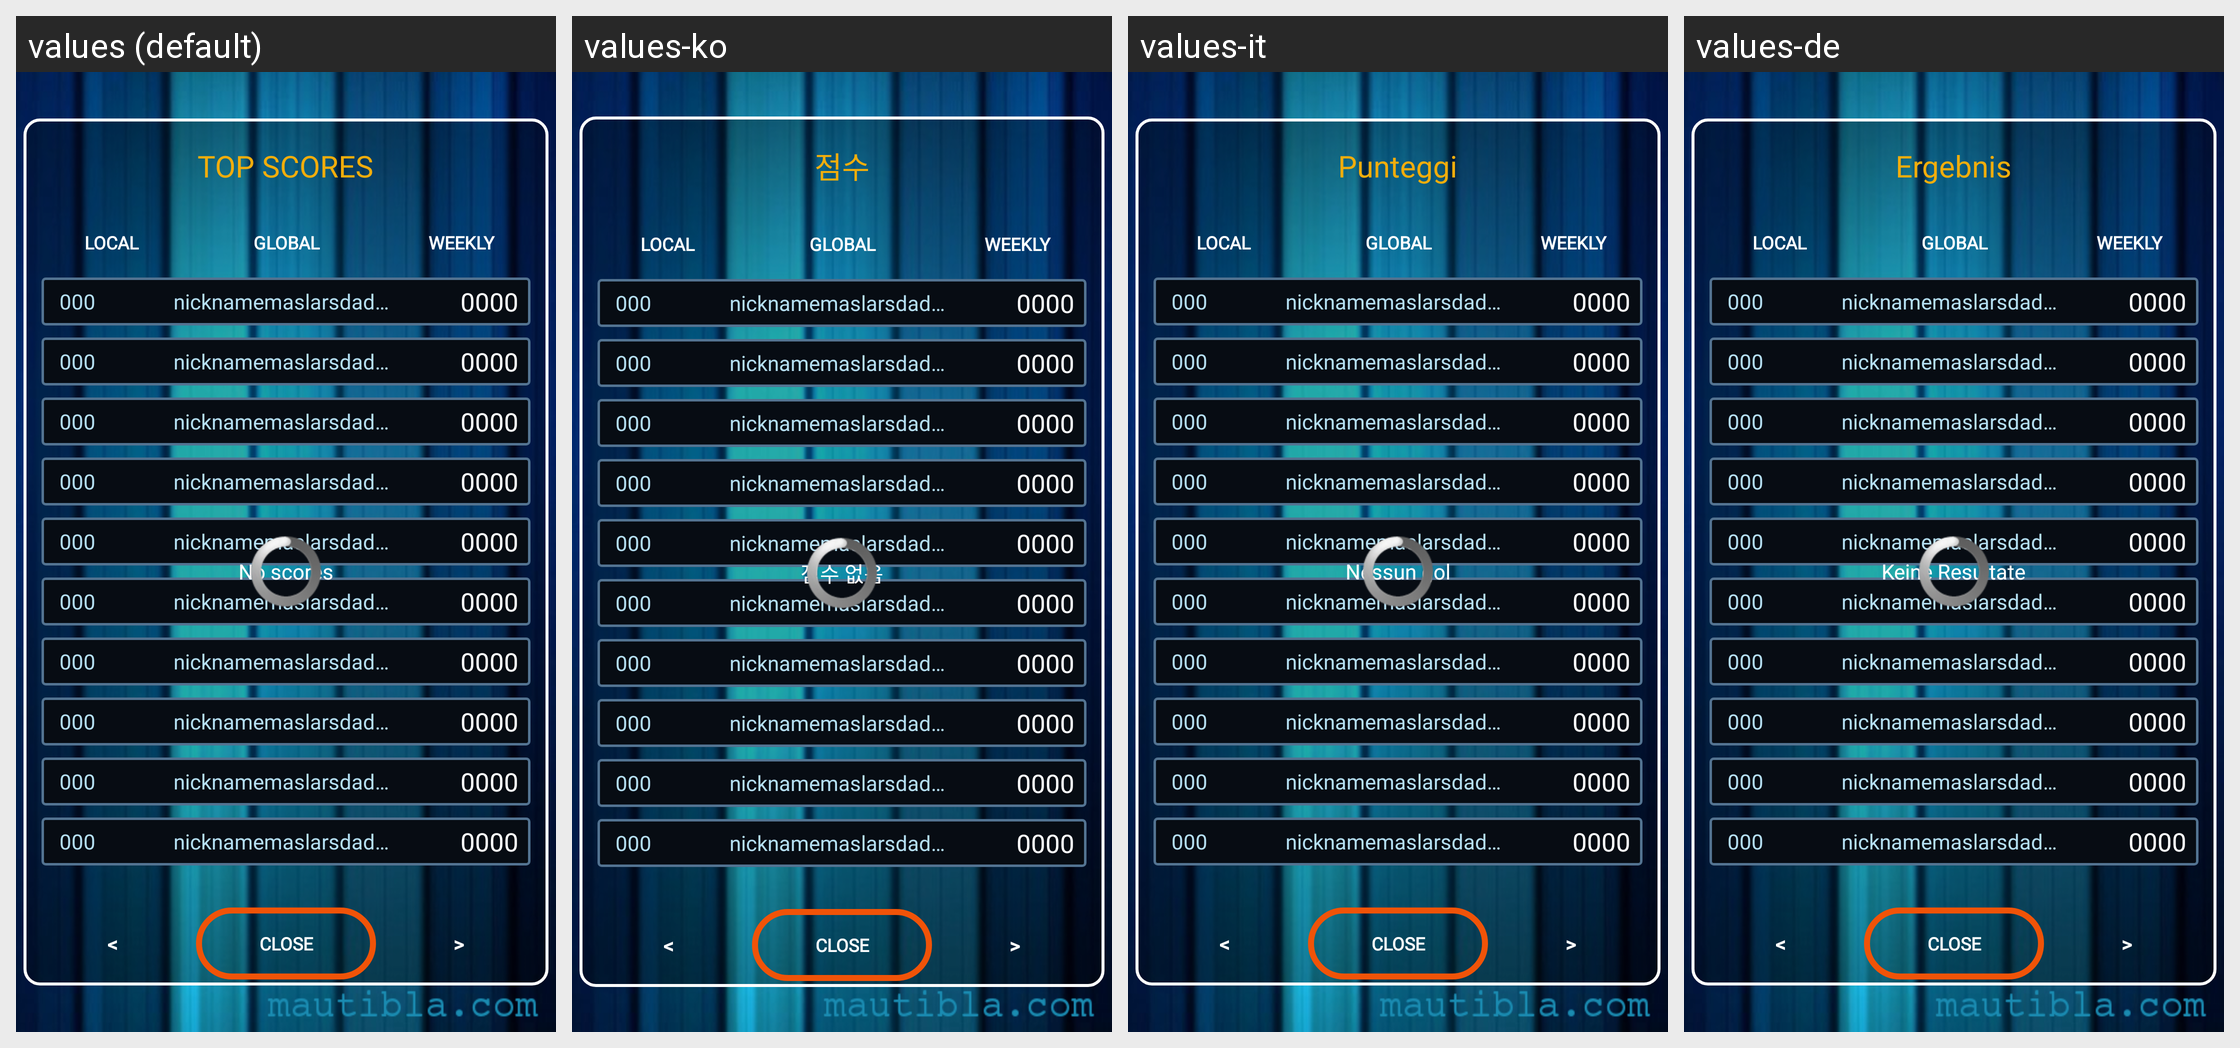

The same Android screen rendered under several of its app's locales, left to right. List the strings drawn on it with the default value and each locale's translation.
Android screen res/layout/ranking_dialog.xml rendered under 4 locales, left to right: values (default), values-ko, values-it, values-de. Device: Nexus 5 (rendered at 1080×1920; each locale shown at half size, 540×960, under a caption strip naming it); theme AquaTheme.
Other locales in the repository, not shown: values-cs, values-es, values-fr, values-ja, values-nl, values-pl, values-pt, values-ru, values-zh-rCN, values-zh-rTW.
Strings drawn on this screen, with the default value and each locale's value (text and hints the layout hard-codes, and strings that could not be matched under every locale, appear in the picture but are not listed):

fb_ranking_scores
  values: TOP SCORES
  values-ko: 점수
  values-it: Punteggi
  values-de: Ergebnis

fb_ranking_empty
  values: No scores
  values-ko: 점수 없음
  values-it: Nessun gol
  values-de: Keine Resultate

fb_ranking_btn_prev
  values: <
  values-ko: <
  values-it: <
  values-de: <

fb_ranking_btn_next
  values: >
  values-ko: >
  values-it: >
  values-de: >
